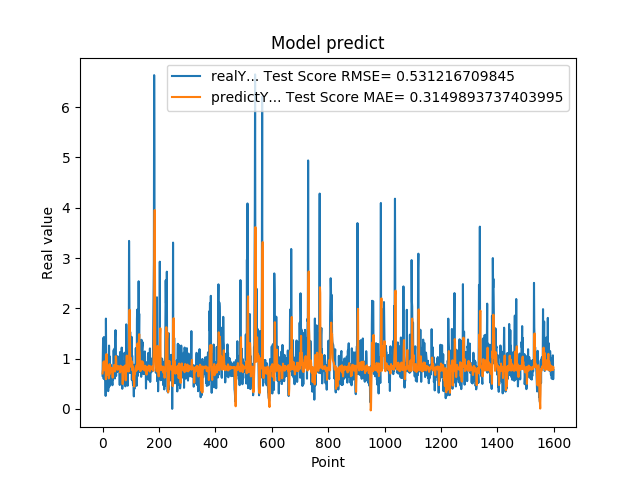

The table this chart was drawn from, first rows:
6.598609685899999855e-01, 7.049847187874025423e-01
1.064264059070000101e+00, 7.551855714101864958e-01
1.405602574350000022e+00, 7.718067523176425082e-01
8.296080231669999971e-01, 8.723698170703283461e-01
5.991539955139999485e-01, 9.381921361613885235e-01
1.428635239600000162e+00, 7.897327811408153542e-01
8.065109848980001050e-01, 7.977090387651177839e-01
6.876540184020000224e-01, 9.439161924203397502e-01
5.833169817919999778e-01, 8.191056264529592568e-01
5.949760079379999844e-01, 7.675491876672080327e-01
7.861356735230000670e-01, 7.607369801019162603e-01
2.572369873520000128e-01, 8.168396456613588041e-01
1.794924020770000350e+00, 5.901889715741253095e-01
8.961080312729999831e-01, 9.090105954411499267e-01
7.979059815410000089e-01, 1.090969257669991199e+00
5.662040114399999879e-01, 8.401429612244546430e-01
5.163450241089999615e-01, 7.711078398966625391e-01
6.402639746670000243e-01, 6.759357569694085521e-01
8.763459920880000142e-01, 7.735705683299991531e-01
8.570416569709999877e-01, 8.092013846932006871e-01
3.526079952719999855e-01, 8.390471166176554085e-01
6.394290328030000081e-01, 6.744673751211267554e-01
4.273239970209999905e-01, 6.072392903565059230e-01
1.258448958400000040e+00, 6.307009048423206643e-01
7.610700130459999713e-01, 7.513646561633315901e-01
4.505549967290000679e-01, 8.888278611156373854e-01
1.040465950970000053e+00, 6.959747561137505922e-01
6.315960288049999871e-01, 7.395153373850218426e-01
8.856300115590000077e-01, 8.261974092916012369e-01
6.266390085220000516e-01, 8.057141919384760431e-01
5.889170169829999191e-01, 8.053160470104189228e-01
5.718799829480000207e-01, 7.640243106974531351e-01
7.707089781759999259e-01, 7.403213228174087002e-01
6.057770252229999208e-01, 8.139899242917341127e-01
5.497890114779999671e-01, 7.872444749888596327e-01
4.699150025839999856e-01, 7.250465708308408974e-01
6.790698766709999390e-01, 6.206552767943328552e-01
5.749009847639999782e-01, 7.481642447463886514e-01
7.805925011630000521e-01, 7.608948473209312668e-01
1.167518377299999965e+00, 8.129932604085207126e-01
1.158666014670000077e+00, 7.523425834463683959e-01
8.174470067020001007e-01, 8.730609434674524438e-01
8.721716403960000363e-01, 8.688191868374969262e-01
1.205808043479999814e+00, 8.345818603165167104e-01
6.048160195349999713e-01, 7.424924439662889952e-01
1.414536952970000261e+00, 8.562850244145302492e-01
1.565044999119999947e+00, 7.939557980169752449e-01
9.977170228959999498e-01, 1.047785153752163634e+00
6.543220281600000687e-01, 1.010169251451852990e+00
1.002426028249999934e+00, 8.248965479385608202e-01
1.019487023349999966e+00, 7.838607518790440265e-01
8.961520195010002077e-01, 8.244758792059426744e-01
7.356550097470000438e-01, 8.436634788872146018e-01
1.047770023350000024e+00, 8.329643786407325834e-01
7.574622035029999756e-01, 7.796554464393466999e-01
9.243969917299998951e-01, 8.464580741688444432e-01
8.811730146410000630e-01, 8.150180954456133220e-01
8.489940166470000271e-01, 8.365074387852658999e-01
8.849580287930000067e-01, 8.398319487643767234e-01
7.603709697720000271e-01, 8.337143986374345728e-01
8.084459900859999326e-01, 8.364289323230740258e-01
... 1,539 more rows
